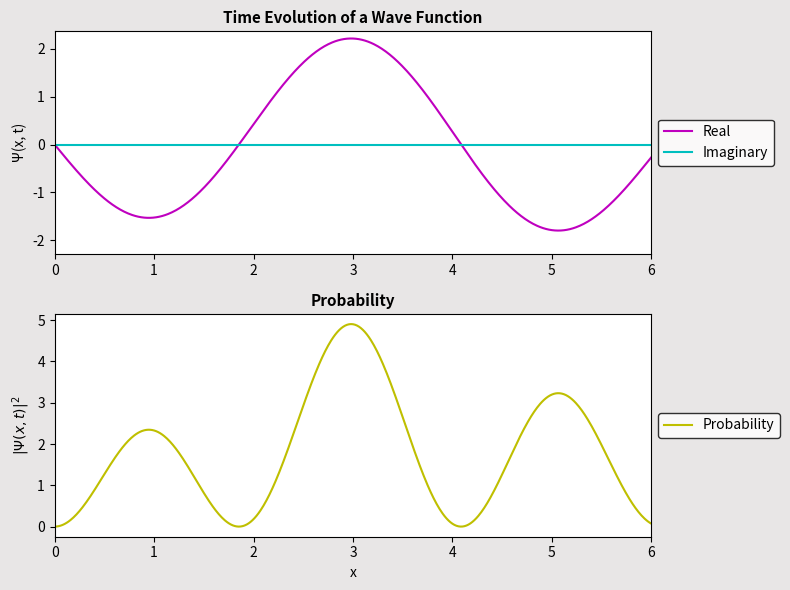

Reproduce this figure in Python.
import numpy as np
import matplotlib.pyplot as plt
from matplotlib.animation import FuncAnimation 

def psi(x, t):
    """ Expressing the wave function, Ψ(x, t), in terms of the basis(stationary) states for an infinite well """
    # constants
    E_2 = 4 # approximation
    E_5 = 25 # approximation
    a = 10

    pt_2 = np.exp(np.sqrt(-1+0j)*E_2*t) # time-dependent portion for E_2
    pt_5 = np.exp(np.sqrt(-1+0j)*E_5*t) # time-dependent portion for E_5

    psi_2 = np.sqrt(2/a)*(np.sin(2*np.pi*x/a))*pt_2 
    psi_5 = np.sqrt(2/a)*-4*(np.sin(5*np.pi*x/a))*pt_5

    return psi_2 + psi_5 # wavefunction

def probability(x, t):
    """ Probablity of finding the particle between x and (x + dx), at time t """
    return np.abs(np.conj(psi(x, t))*psi(x, t))

def main():
    x = np.arange(0, 2*np.pi, 0.01) # position
    t = np.arange(0, 2*np.pi, 0.01) # time 

    fig, (ax1, ax2) = plt.subplots(2, 1, figsize=(8,6))
    fig.subplots_adjust(left=0.4, right=0.5, hspace=0.5)
    fig.set_facecolor('#E8E6E6')

    realPlot, = ax1.plot(x, psi(x, t).real, 'm', label='Real')
    imagPlot, = ax1.plot(x, psi(x, t).imag, 'c', label='Imaginary')

    ax1.set_title('Time Evolution of a Wave Function', fontweight='bold', fontsize=11)
    ax1.set_ylabel('Ψ(x, t)')
    ax1.legend(loc='center left', bbox_to_anchor=(1, 0.5), fancybox=True, facecolor='white', edgecolor='black', frameon=True)
    ax1.set_xlim(0, 6)
   
    probabilityPlot, = ax2.plot(x, probability(x, t).real, 'y', label='Probability')

    ax2.set_title('Probability', fontweight='bold', fontsize=11)
    ax2.set_ylabel('$|Ψ(x,t)|^2$')
    ax2.set_xlabel('x')
    ax2.legend(loc='center left', bbox_to_anchor=(1, 0.5), fancybox=True, facecolor='white', edgecolor='black', frameon=True)
    ax2.set_xlim(0, 6)

    def update(t):
        realPlot.set_ydata(psi(x, t).real)
        imagPlot.set_ydata(psi(x, t).imag)
        probabilityPlot.set_ydata(probability(x, t).real)

        return realPlot, imagPlot, probabilityPlot

    # instantiate the animator
    anim = FuncAnimation(fig, update, interval=1, blit=True)

    plt.tight_layout()
    plt.show()

    # save as mp4. This requires mplayer or ffmpeg to be installed
    # anim.save('waveFunction.mp4', fps=15, extra_args=['-vcodec', 'libx264'])

if __name__ == "__main__":
    main()
